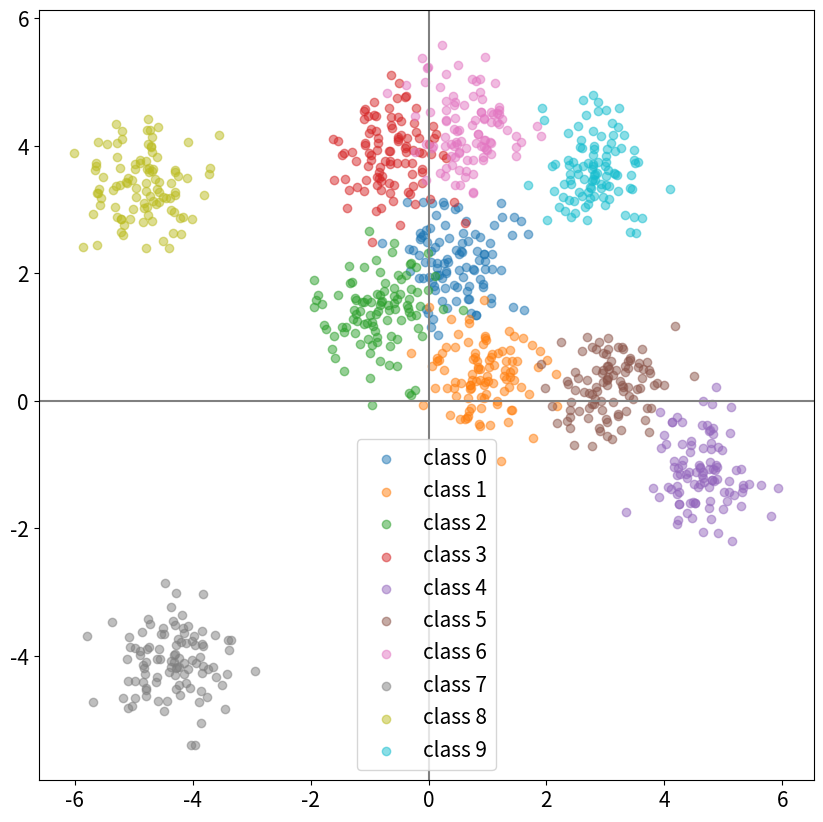

Write Python code to recreate this figure.
# make_dataset  : dataset 만들어주는 함수 만들기

import numpy as np
from numpy.random import normal
import matplotlib.pyplot as plt
np.random.seed(0)

def make_dataset(n_classes=4, n_class_samples=100,
                 std=0.5, means=None):
    if means == None:
        means = np.random.uniform(-5, 5, (n_classes, 2))

    X, y = [], []
    for class_idx in range(n_classes):
        mean = means[class_idx]

        X_class = normal(loc=mean, scale=std,
                         size=(n_class_samples, 2))
        y_class = class_idx * np.ones(n_class_samples)

        X.append(X_class)
        y.append(y_class)

    X, y = np.vstack(X), np.concatenate(y)
    return X, y

n_classes = 10
X, y = make_dataset(n_classes=n_classes)

fig, ax = plt.subplots(figsize=(10, 10))
for class_idx in range(n_classes):
    X_class = X[y == class_idx]
    ax.scatter(X_class[:, 0], X_class[:, 1],
               label=f"class {class_idx}",
               alpha=0.5)

ax.legend(fontsize=15)
ax.axhline(y=0, color='gray')
ax.axvline(x=0, color='gray')

ax.tick_params(labelsize=15)
plt.show()
